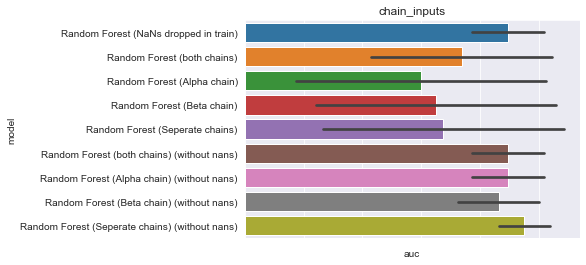

The data file committed next to this chart (first rows):
, model, auc, model_train_nan, imputer, chain, group, seed, epitope, species, train_alpha_only, train_beta_only, train_both, train_non, train_total, test_total, gene_features, missing_indicator, test_nr, improvement
0, Random Forest (NaNs dropped in train), 0.875, False, , both, baseline, 0.0, GILGFVFTL, HomoSapiens, 0.0, 0.0, 21.0, 0.0, 21.0, 5.0, FV, False, 1, -0.01875
1, Random Forest (NaNs dropped in train), 1.0, False, , both, baseline, 1.0, GILGFVFTL, HomoSapiens, 0.0, 0.0, 21.0, 0.0, 21.0, 5.0, FV, False, 1, 0.1062
2, Random Forest (NaNs dropped in train), , False, , both, baseline, 2.0, GILGFVFTL, HomoSapiens, 0.0, 0.0, 25.0, 0.0, 25.0, 1.0, FV, False, 1, 
3, Random Forest (NaNs dropped in train), 0.7, False, , both, baseline, 3.0, GILGFVFTL, HomoSapiens, 0.0, 0.0, 19.0, 0.0, 19.0, 7.0, FV, False, 1, -0.1938
4, Random Forest (NaNs dropped in train), 1.0, False, , both, baseline, 4.0, GILGFVFTL, HomoSapiens, 0.0, 0.0, 20.0, 0.0, 20.0, 6.0, FV, False, 1, 0.1062
0, Random Forest (both chains), 0.25, True, , both, chain_inputs, 0.0, GILGFVFTL, HomoSapiens, 24.0, 35.0, 21.0, 0.0, 80.0, 5.0, FV, False, 23, -0.6438
1, Random Forest (both chains), 1.0, True, , both, chain_inputs, 1.0, GILGFVFTL, HomoSapiens, 22.0, 37.0, 21.0, 0.0, 80.0, 5.0, FV, False, 23, 0.1062
2, Random Forest (both chains), , True, , both, chain_inputs, 2.0, GILGFVFTL, HomoSapiens, 22.0, 33.0, 25.0, 0.0, 80.0, 1.0, FV, False, 23, 
3, Random Forest (both chains), 0.7, True, , both, chain_inputs, 3.0, GILGFVFTL, HomoSapiens, 22.0, 39.0, 19.0, 0.0, 80.0, 7.0, FV, False, 23, -0.1938
4, Random Forest (both chains), 1.0, True, , both, chain_inputs, 4.0, GILGFVFTL, HomoSapiens, 26.0, 34.0, 20.0, 0.0, 80.0, 6.0, FV, False, 23, 0.1062
0, Random Forest (Alpha chain), 0.0, True, , alpha, chain_inputs, 0.0, GILGFVFTL, HomoSapiens, 24.0, 35.0, 21.0, 0.0, 80.0, 5.0, FV, False, 24, -0.8938
1, Random Forest (Alpha chain), 1.0, True, , alpha, chain_inputs, 1.0, GILGFVFTL, HomoSapiens, 22.0, 37.0, 21.0, 0.0, 80.0, 5.0, FV, False, 24, 0.1062
2, Random Forest (Alpha chain), , True, , alpha, chain_inputs, 2.0, GILGFVFTL, HomoSapiens, 22.0, 33.0, 25.0, 0.0, 80.0, 1.0, FV, False, 24, 
3, Random Forest (Alpha chain), 0.4, True, , alpha, chain_inputs, 3.0, GILGFVFTL, HomoSapiens, 22.0, 39.0, 19.0, 0.0, 80.0, 7.0, FV, False, 24, -0.4938
4, Random Forest (Alpha chain), 1.0, True, , alpha, chain_inputs, 4.0, GILGFVFTL, HomoSapiens, 26.0, 34.0, 20.0, 0.0, 80.0, 6.0, FV, False, 24, 0.1062
0, Random Forest (Beta chain), 0.0, True, , beta, chain_inputs, 0.0, GILGFVFTL, HomoSapiens, 24.0, 35.0, 21.0, 0.0, 80.0, 5.0, FV, False, 25, -0.8938
1, Random Forest (Beta chain), 1.0, True, , beta, chain_inputs, 1.0, GILGFVFTL, HomoSapiens, 22.0, 37.0, 21.0, 0.0, 80.0, 5.0, FV, False, 25, 0.1062
2, Random Forest (Beta chain), , True, , beta, chain_inputs, 2.0, GILGFVFTL, HomoSapiens, 22.0, 33.0, 25.0, 0.0, 80.0, 1.0, FV, False, 25, 
3, Random Forest (Beta chain), 0.6, True, , beta, chain_inputs, 3.0, GILGFVFTL, HomoSapiens, 22.0, 39.0, 19.0, 0.0, 80.0, 7.0, FV, False, 25, -0.2938
4, Random Forest (Beta chain), 1.0, True, , beta, chain_inputs, 4.0, GILGFVFTL, HomoSapiens, 26.0, 34.0, 20.0, 0.0, 80.0, 6.0, FV, False, 25, 0.1062
0, Random Forest (Seperate chains), 0.0, True, SimpleImputer, seperate, chain_inputs, 0.0, GILGFVFTL, HomoSapiens, 24.0, 35.0, 21.0, 0.0, 80.0, 5.0, FV, False, 26, -0.8938
1, Random Forest (Seperate chains), 1.0, True, SimpleImputer, seperate, chain_inputs, 1.0, GILGFVFTL, HomoSapiens, 22.0, 37.0, 21.0, 0.0, 80.0, 5.0, FV, False, 26, 0.1062
2, Random Forest (Seperate chains), , True, SimpleImputer, seperate, chain_inputs, 2.0, GILGFVFTL, HomoSapiens, 22.0, 33.0, 25.0, 0.0, 80.0, 1.0, FV, False, 26, 
3, Random Forest (Seperate chains), 0.7, True, SimpleImputer, seperate, chain_inputs, 3.0, GILGFVFTL, HomoSapiens, 22.0, 39.0, 19.0, 0.0, 80.0, 7.0, FV, False, 26, -0.1938
4, Random Forest (Seperate chains), 1.0, True, SimpleImputer, seperate, chain_inputs, 4.0, GILGFVFTL, HomoSapiens, 26.0, 34.0, 20.0, 0.0, 80.0, 6.0, FV, False, 26, 0.1062
0, Random Forest (both chains) (without nan…, 0.875, False, , both, chain_inputs, 0.0, GILGFVFTL, HomoSapiens, 0.0, 0.0, 21.0, 0.0, 21.0, 5.0, FV, False, 27, -0.01875
1, Random Forest (both chains) (without nan…, 1.0, False, , both, chain_inputs, 1.0, GILGFVFTL, HomoSapiens, 0.0, 0.0, 21.0, 0.0, 21.0, 5.0, FV, False, 27, 0.1062
2, Random Forest (both chains) (without nan…, , False, , both, chain_inputs, 2.0, GILGFVFTL, HomoSapiens, 0.0, 0.0, 25.0, 0.0, 25.0, 1.0, FV, False, 27, 
3, Random Forest (both chains) (without nan…, 0.7, False, , both, chain_inputs, 3.0, GILGFVFTL, HomoSapiens, 0.0, 0.0, 19.0, 0.0, 19.0, 7.0, FV, False, 27, -0.1938
4, Random Forest (both chains) (without nan…, 1.0, False, , both, chain_inputs, 4.0, GILGFVFTL, HomoSapiens, 0.0, 0.0, 20.0, 0.0, 20.0, 6.0, FV, False, 27, 0.1062
0, Random Forest (Alpha chain) (without nan…, 1.0, False, , alpha, chain_inputs, 0.0, GILGFVFTL, HomoSapiens, 0.0, 0.0, 21.0, 0.0, 21.0, 5.0, FV, False, 28, 0.1062
1, Random Forest (Alpha chain) (without nan…, 1.0, False, , alpha, chain_inputs, 1.0, GILGFVFTL, HomoSapiens, 0.0, 0.0, 21.0, 0.0, 21.0, 5.0, FV, False, 28, 0.1062
2, Random Forest (Alpha chain) (without nan…, , False, , alpha, chain_inputs, 2.0, GILGFVFTL, HomoSapiens, 0.0, 0.0, 25.0, 0.0, 25.0, 1.0, FV, False, 28, 
3, Random Forest (Alpha chain) (without nan…, 0.7, False, , alpha, chain_inputs, 3.0, GILGFVFTL, HomoSapiens, 0.0, 0.0, 19.0, 0.0, 19.0, 7.0, FV, False, 28, -0.1938
4, Random Forest (Alpha chain) (without nan…, 0.875, False, , alpha, chain_inputs, 4.0, GILGFVFTL, HomoSapiens, 0.0, 0.0, 20.0, 0.0, 20.0, 6.0, FV, False, 28, -0.01875
0, Random Forest (Beta chain) (without nans…, 0.75, False, , beta, chain_inputs, 0.0, GILGFVFTL, HomoSapiens, 0.0, 0.0, 21.0, 0.0, 21.0, 5.0, FV, False, 29, -0.1438
1, Random Forest (Beta chain) (without nans…, 1.0, False, , beta, chain_inputs, 1.0, GILGFVFTL, HomoSapiens, 0.0, 0.0, 21.0, 0.0, 21.0, 5.0, FV, False, 29, 0.1062
2, Random Forest (Beta chain) (without nans…, , False, , beta, chain_inputs, 2.0, GILGFVFTL, HomoSapiens, 0.0, 0.0, 25.0, 0.0, 25.0, 1.0, FV, False, 29, 
3, Random Forest (Beta chain) (without nans…, 0.7, False, , beta, chain_inputs, 3.0, GILGFVFTL, HomoSapiens, 0.0, 0.0, 19.0, 0.0, 19.0, 7.0, FV, False, 29, -0.1938
4, Random Forest (Beta chain) (without nans…, 1.0, False, , beta, chain_inputs, 4.0, GILGFVFTL, HomoSapiens, 0.0, 0.0, 20.0, 0.0, 20.0, 6.0, FV, False, 29, 0.1062
0, Random Forest (Seperate chains) (without…, 1.0, False, , seperate, chain_inputs, 0.0, GILGFVFTL, HomoSapiens, 0.0, 0.0, 21.0, 0.0, 21.0, 5.0, FV, False, 30, 0.1062
1, Random Forest (Seperate chains) (without…, 1.0, False, , seperate, chain_inputs, 1.0, GILGFVFTL, HomoSapiens, 0.0, 0.0, 21.0, 0.0, 21.0, 5.0, FV, False, 30, 0.1062
2, Random Forest (Seperate chains) (without…, , False, , seperate, chain_inputs, 2.0, GILGFVFTL, HomoSapiens, 0.0, 0.0, 25.0, 0.0, 25.0, 1.0, FV, False, 30, 
3, Random Forest (Seperate chains) (without…, 0.8, False, , seperate, chain_inputs, 3.0, GILGFVFTL, HomoSapiens, 0.0, 0.0, 19.0, 0.0, 19.0, 7.0, FV, False, 30, -0.09375
4, Random Forest (Seperate chains) (without…, 1.0, False, , seperate, chain_inputs, 4.0, GILGFVFTL, HomoSapiens, 0.0, 0.0, 20.0, 0.0, 20.0, 6.0, FV, False, 30, 0.1062
